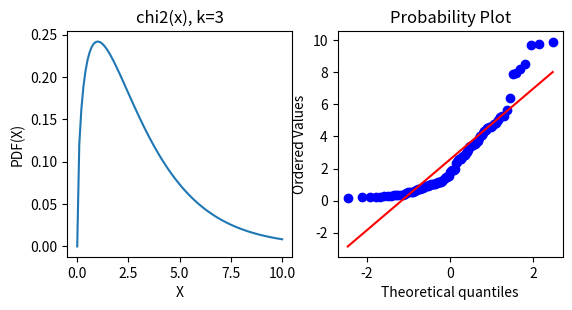

Write the Python code that produced this figure. (Note: this script raises an exception after producing the figure.)
'''
Demonstration of the probplot of a non-normal distribution
'''

# author: Thomas Haslwanter, date: May-2014

import numpy as np
import matplotlib.pyplot as plt
from scipy import stats
import seaborn as sns
import os.path

# Define the skewed distribution
chi2 = stats.chi2(3)

# Generate the data
x = np.linspace(0,10, 100)
y = chi2.pdf(x)
data = chi2.rvs(100)

# Arrange subplots
fig, axs = plt.subplots(1,2)

# Plot distribution
axs[0].plot(x,y)

axs[0].set_xlabel('X')
axs[0].set_ylabel('PDF(X)')
axs[0].set_title('chi2(x), k=3')

x0, x1 = axs[0].get_xlim()
y0, y1 = axs[0].get_ylim()
axs[0].set_aspect((x1-x0)/(y1-y0))


# Plot probplot
plt.axes(axs[1])
stats.probplot(data, plot=plt)

x0, x1 = axs[1].get_xlim()
y0, y1 = axs[1].get_ylim()
axs[1].set_aspect((x1-x0)/(y1-y0))

outDir = r'C:\Users\<user>\Documents\Teaching\Master_FH\Stats\dist\Images'
outFn = 'chi2pp.png'
outFile = os.path.join(outDir, outFn)
print('Image saved to {0}'.format(outFile))
plt.savefig(outFile, dpi=200)
plt.show()